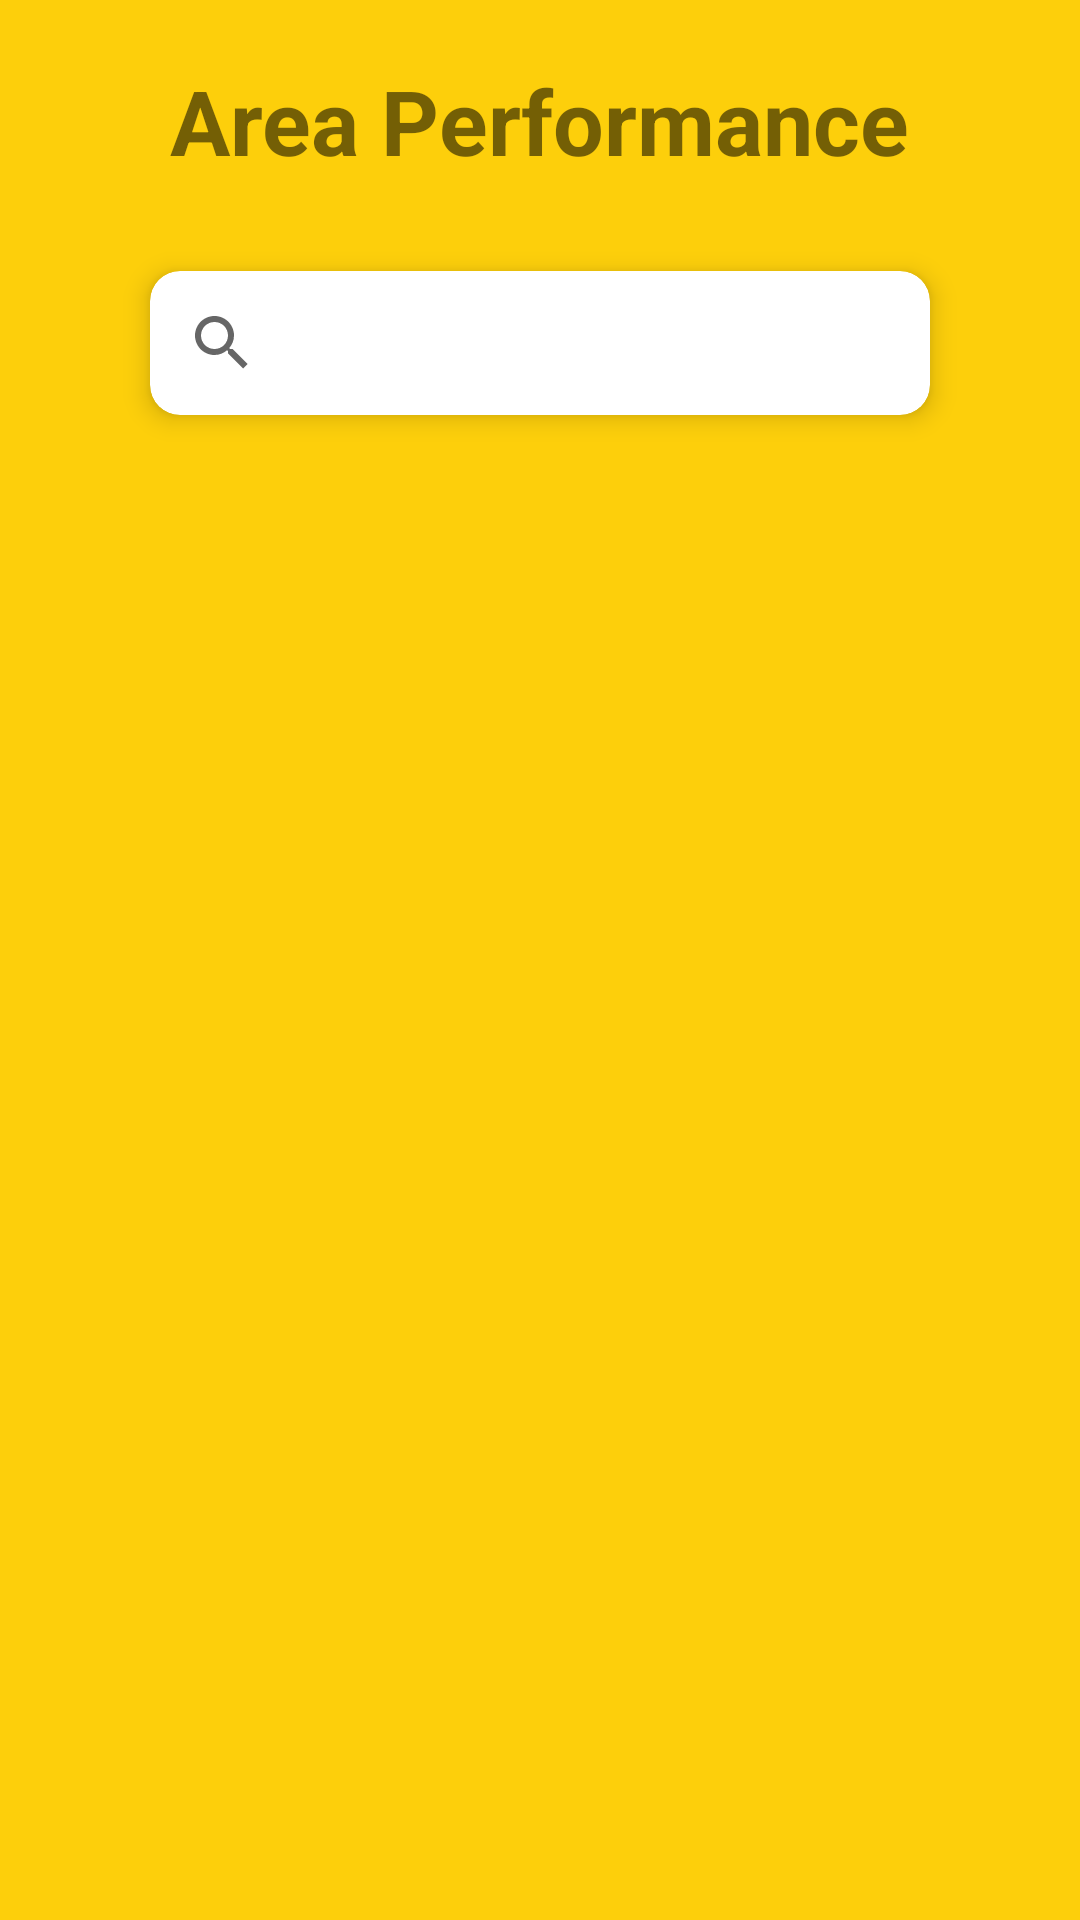

The Android layout XML behind this screen, and the referenced resources:
<!-- AndroidManifest.xml: application theme Theme.GreenLighAssignment -->
<!-- res/layout/activity_area.xml -->
<?xml version="1.0" encoding="utf-8"?>
<layout xmlns:android="http://schemas.android.com/apk/res/android"
    xmlns:app="http://schemas.android.com/apk/res-auto"
    xmlns:tools="http://schemas.android.com/tools">

    <data>

    </data>

    <androidx.constraintlayout.widget.ConstraintLayout
        android:layout_width="match_parent"
        android:background="#fdcf0b"
        android:layout_height="match_parent"
        tools:context=".ui.AreaActivity">

        <TextView
            app:layout_constraintTop_toTopOf="parent"
            app:layout_constraintStart_toStartOf="parent"
            app:layout_constraintEnd_toEndOf="parent"
            android:layout_marginTop="20dp"
            android:id="@+id/tv"
            android:textSize="30dp"
            android:textStyle="bold"
            android:layout_width="wrap_content"
            android:layout_height="wrap_content"
            android:text="Area Performance" />

        <androidx.cardview.widget.CardView
            android:id="@+id/cv"
            app:layout_constraintTop_toBottomOf="@id/tv"
            app:layout_constraintStart_toStartOf="parent"
            app:layout_constraintEnd_toEndOf="parent"
            app:cardElevation="5dp"
            app:cardCornerRadius="10dp"
            android:layout_marginTop="30dp"
            android:layout_marginEnd="50dp"
            android:layout_marginStart="50dp"
            android:layout_width="match_parent"
            android:layout_height="wrap_content">

            <SearchView
                android:id="@+id/searchView"
                android:layout_width="match_parent"
                android:layout_height="match_parent" />
        </androidx.cardview.widget.CardView>

        <androidx.recyclerview.widget.RecyclerView
            android:id="@+id/rvArea"
            app:layout_constraintTop_toBottomOf="@id/cv"
            android:layout_marginTop="50dp"
            app:layout_constraintStart_toStartOf="parent"
            app:layoutManager="androidx.recyclerview.widget.LinearLayoutManager"
            app:layout_constraintEnd_toEndOf="parent"
            android:layout_width="match_parent"
            android:layout_height="wrap_content" />
    </androidx.constraintlayout.widget.ConstraintLayout>
</layout>
<!-- resources referenced by this layout -->
<resources>
  <style name="Theme.GreenLighAssignment" parent="Theme.MaterialComponents.DayNight.DarkActionBar">
          
          <item name="colorPrimary">@color/purple_500</item>
          <item name="colorPrimaryVariant">@color/purple_700</item>
          <item name="colorOnPrimary">@color/white</item>
          
          <item name="colorSecondary">@color/teal_200</item>
          <item name="colorSecondaryVariant">@color/teal_700</item>
          <item name="colorOnSecondary">@color/black</item>
          
          <item name="android:statusBarColor" tools:targetApi="l">?attr/colorPrimaryVariant</item>
          
      </style>
  <!-- not gathered from this repository: default colours our renderer supplied (Android Studio template values) -->
  <color name="purple_500">#FF6200EE</color>
  <color name="purple_700">#FF3700B3</color>
  <color name="teal_200">#FF03DAC5</color>
  <color name="teal_700">#FF018786</color>
  <color name="black">#FF000000</color>
  <color name="white">#FFFFFFFF</color>
</resources>
